Dataset: images (GitHub, BeObm/PlantGraphNet). Classes: amm, calluna, empetrum, grass, lichens, myrica, non-vegetation, rosa rugosa, salix, trees.

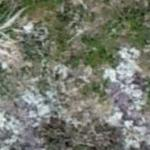
Label: lichens

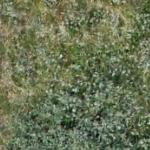
Label: salix

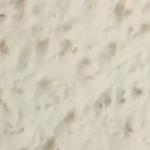
Label: non-vegetation

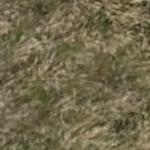
Label: grass

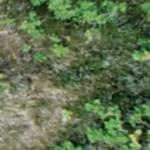
Label: rosa rugosa

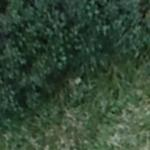
Label: myrica
